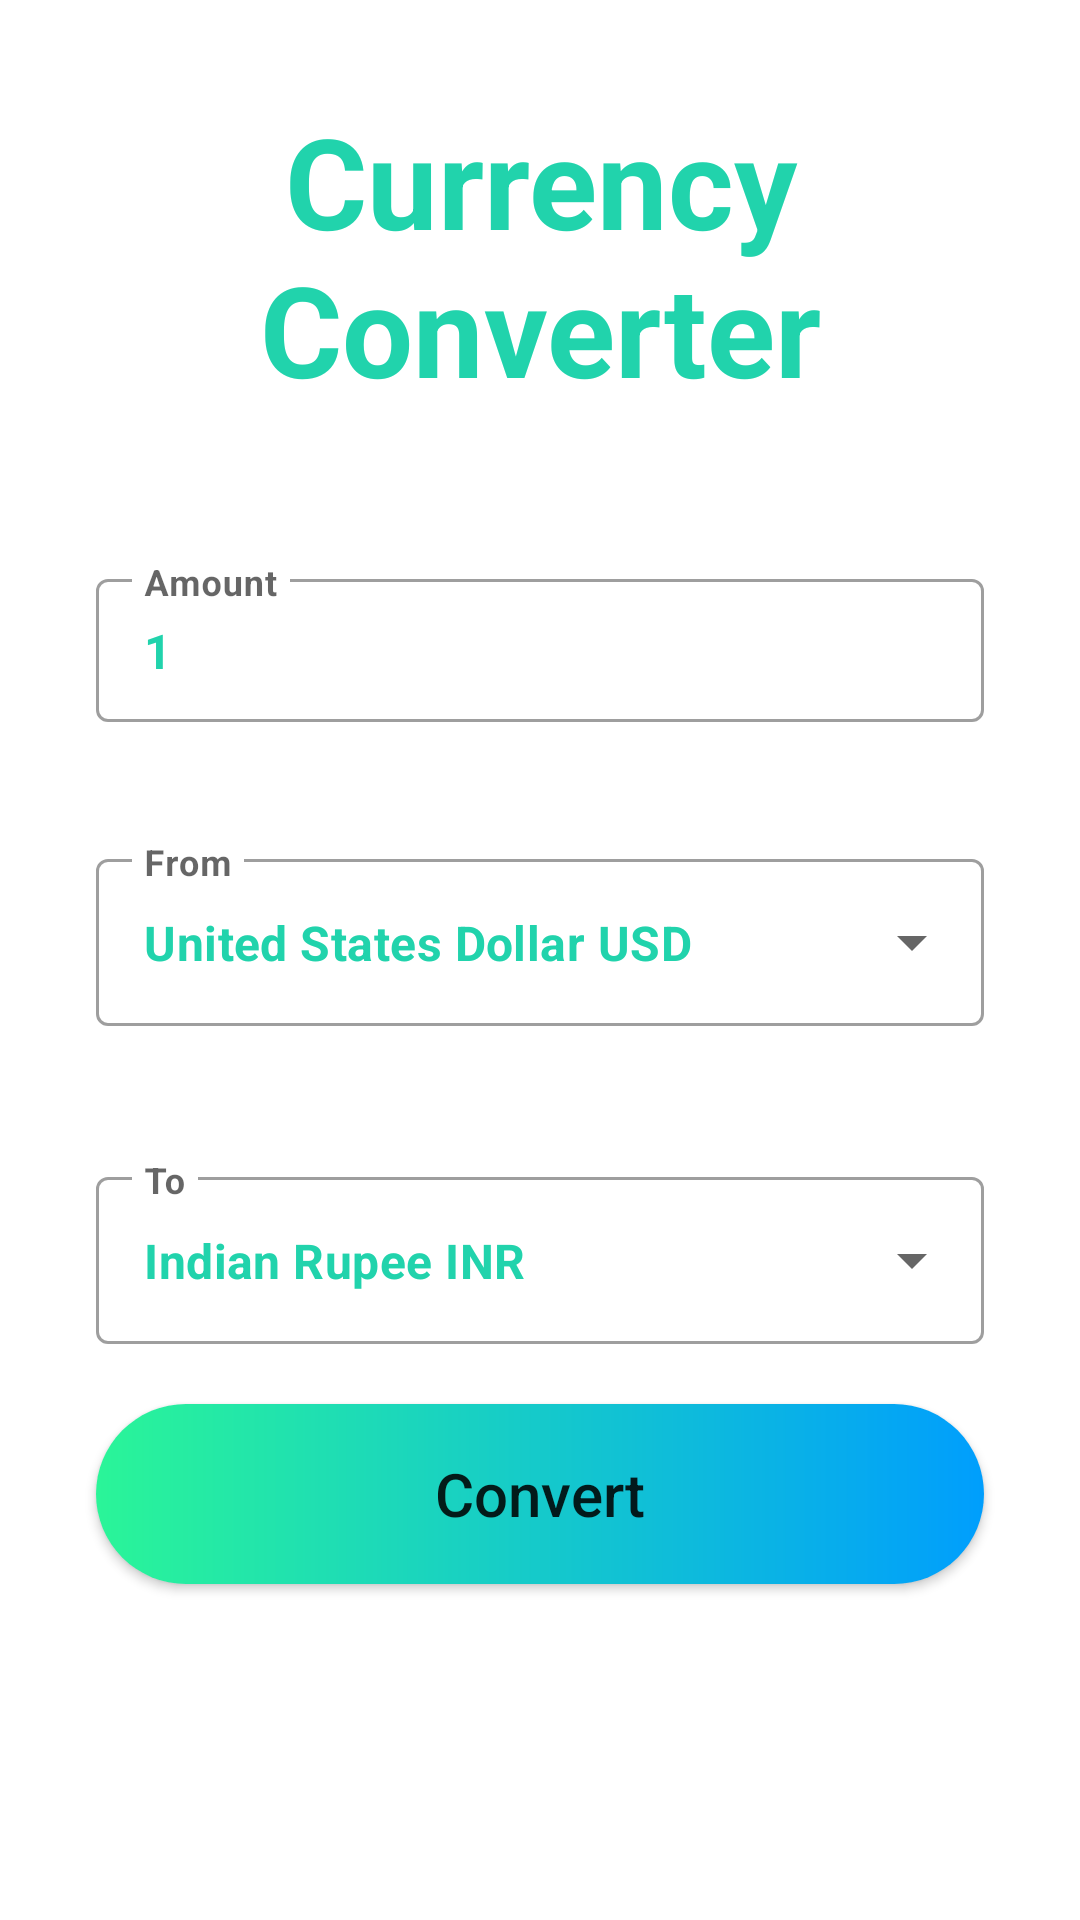

Produce the Android XML layout that renders to this screen, including the resource entries it uses.
<!-- AndroidManifest.xml: application theme Theme.CurrencyConverter -->
<!-- res/layout/activity_main.xml -->
<?xml version="1.0" encoding="utf-8"?>
<androidx.constraintlayout.widget.ConstraintLayout xmlns:android="http://schemas.android.com/apk/res/android"
    xmlns:app="http://schemas.android.com/apk/res-auto"
    xmlns:tools="http://schemas.android.com/tools"
    android:layout_width="match_parent"
    android:layout_height="match_parent"
    tools:context=".MainActivity">

    <TextView
        android:id="@+id/tvTitle"
        android:layout_width="wrap_content"
        android:layout_height="wrap_content"
        android:layout_marginTop="32dp"
        android:gravity="center"
        android:text="@string/currency_converter"
        android:textColor="#21d3ac"
        android:textSize="42sp"
        android:textStyle="bold"
        app:layout_constraintEnd_toEndOf="parent"
        app:layout_constraintStart_toStartOf="parent"
        app:layout_constraintTop_toTopOf="parent" />

    <com.google.android.material.textfield.TextInputLayout
        android:id="@+id/tilFromAmt"
        style="@style/Widget.MaterialComponents.TextInputLayout.OutlinedBox.Dense"
        android:layout_width="0dp"
        android:layout_height="wrap_content"
        android:hint="@string/amount"
        app:errorEnabled="true"
        app:errorIconDrawable="@drawable/ic_error"
        android:layout_marginTop="50dp"
        android:layout_marginStart="32dp"
        android:layout_marginEnd="32dp"
        app:layout_constraintTop_toBottomOf="@+id/tvTitle"
        app:layout_constraintStart_toStartOf="@id/tvTitle"
        app:layout_constraintEnd_toEndOf="@id/tvTitle">

        <com.google.android.material.textfield.TextInputEditText
            android:id="@+id/etFromAmt"
            android:layout_width="match_parent"
            android:layout_height="wrap_content"
            android:text="1"
            android:textColor="#21d3ac"
            android:textStyle="bold"
            android:inputType="numberDecimal"
            android:imeOptions="actionDone"/>

    </com.google.android.material.textfield.TextInputLayout>

    <com.google.android.material.textfield.TextInputLayout
        android:id="@+id/tilFromCurrency"
        style="@style/Widget.MaterialComponents.TextInputLayout.OutlinedBox.ExposedDropdownMenu"
        android:layout_width="0dp"
        android:layout_height="wrap_content"
        android:hint="@string/from"
        android:layout_marginStart="32dp"
        android:layout_marginTop="20dp"
        android:layout_marginEnd="32dp"
        app:layout_constraintTop_toBottomOf="@+id/tilFromAmt"
        app:layout_constraintStart_toStartOf="@id/tvTitle"
        app:layout_constraintEnd_toEndOf="@id/tvTitle">

        <AutoCompleteTextView
            android:id="@+id/actvFromCurrency"
            android:layout_width="match_parent"
            android:layout_height="wrap_content"
            android:text="United States Dollar USD"
            android:textColor="#21d3ac"
            android:textStyle="bold"
            android:inputType="none"/>

    </com.google.android.material.textfield.TextInputLayout>


    <ImageButton
        android:id="@+id/btnInvert"
        android:layout_width="50dp"
        android:layout_height="wrap_content"
        android:src="@drawable/ic_invert_button"
        android:background="@color/white"
        android:layout_marginTop="16dp"
        android:layout_marginBottom="16dp"
        app:layout_constraintBottom_toBottomOf="@+id/tilToCurrency"
        app:layout_constraintEnd_toEndOf="@+id/tilToCurrency"
        app:layout_constraintTop_toTopOf="@+id/tilFromCurrency" />




    <com.google.android.material.textfield.TextInputLayout
        android:id="@+id/tilToCurrency"
        style="@style/Widget.MaterialComponents.TextInputLayout.OutlinedBox.ExposedDropdownMenu"
        android:layout_width="0dp"
        android:layout_height="wrap_content"
        android:hint="@string/to"
        android:layout_marginStart="32dp"
        android:layout_marginTop="45dp"
        android:layout_marginEnd="32dp"
        app:layout_constraintTop_toBottomOf="@+id/tilFromCurrency"
        app:layout_constraintStart_toStartOf="@id/tvTitle"
        app:layout_constraintEnd_toEndOf="@id/tvTitle">

        <AutoCompleteTextView
            android:id="@+id/actvToCurrency"
            android:layout_width="match_parent"
            android:layout_height="wrap_content"
            android:text="Indian Rupee INR"
            android:textColor="#21d3ac"
            android:textStyle="bold"
            android:inputType="none"/>

    </com.google.android.material.textfield.TextInputLayout>

    <Button
        android:id="@+id/btnConvert"
        android:layout_width="0dp"
        android:layout_height="60dp"
        android:layout_marginTop="20dp"
        android:background="@drawable/custom_button"
        android:text="@string/convert"
        android:textAllCaps="false"
        android:textSize="20sp"
        app:layout_constraintEnd_toEndOf="@+id/tilToCurrency"
        app:layout_constraintStart_toStartOf="@+id/tilToCurrency"
        app:layout_constraintTop_toBottomOf="@+id/tilToCurrency" />

    <TextView
        android:id="@+id/tvResult"
        android:layout_width="wrap_content"
        android:layout_height="wrap_content"
        android:layout_marginTop="50dp"
        android:textColor="#000000"
        android:textSize="20sp"
        android:textStyle="bold"
        app:layout_constraintBottom_toBottomOf="parent"
        app:layout_constraintEnd_toEndOf="@+id/tilToCurrency"
        app:layout_constraintStart_toStartOf="@+id/tilToCurrency"
        app:layout_constraintTop_toTopOf="@+id/btnConvert"
        app:layout_constraintVertical_bias="0.259"
        tools:text="1 USD = 72 INR" />

    <ProgressBar
        android:id="@+id/progressBar"
        style="?android:attr/progressBarStyle"
        android:layout_width="wrap_content"
        android:layout_height="wrap_content"
        android:indeterminate="true"
        android:indeterminateTint="#21d3ac"
        app:layout_constraintBottom_toBottomOf="parent"
        app:layout_constraintEnd_toEndOf="@+id/tilToCurrency"
        app:layout_constraintStart_toStartOf="@+id/tilToCurrency"
        app:layout_constraintTop_toTopOf="@+id/btnConvert"
        app:layout_constraintVertical_bias="0.38" />

</androidx.constraintlayout.widget.ConstraintLayout>
<!-- resources referenced by this layout -->
<resources>
  <!-- drawable custom_button (drawable) -->
  <?xml version="1.0" encoding="utf-8"?>
  <shape xmlns:android="http://schemas.android.com/apk/res/android"
      android:shape="rectangle">
  
     <gradient android:startColor="#2AF598" android:endColor="#009EFD" android:type="linear"/>
      <corners android:radius="50dp"/>
  
  
  </shape>
  <string name="amount">Amount</string>
  <string name="convert">Convert</string>
  <string name="currency_converter">Currency Converter</string>
  <string name="from">From</string>
  <string name="to">To</string>
  <style name="Theme.CurrencyConverter" parent="Theme.MaterialComponents.DayNight.DarkActionBar">
          
          <item name="colorPrimary">@color/purple_500</item>
          <item name="colorPrimaryVariant">@color/purple_700</item>
          <item name="colorOnPrimary">@color/white</item>
          
          <item name="colorSecondary">@color/teal_200</item>
          <item name="colorSecondaryVariant">@color/teal_700</item>
          <item name="colorOnSecondary">@color/black</item>
          
          <item name="android:statusBarColor" tools:targetApi="l">#21d0d3</item>
          
      </style>
  <!-- not gathered from this repository: default colours our renderer supplied (Android Studio template values) -->
  <color name="purple_500">#FF6200EE</color>
  <color name="purple_700">#FF3700B3</color>
  <color name="teal_200">#FF03DAC5</color>
  <color name="teal_700">#FF018786</color>
  <color name="black">#FF000000</color>
  <color name="white">#FFFFFFFF</color>
</resources>
